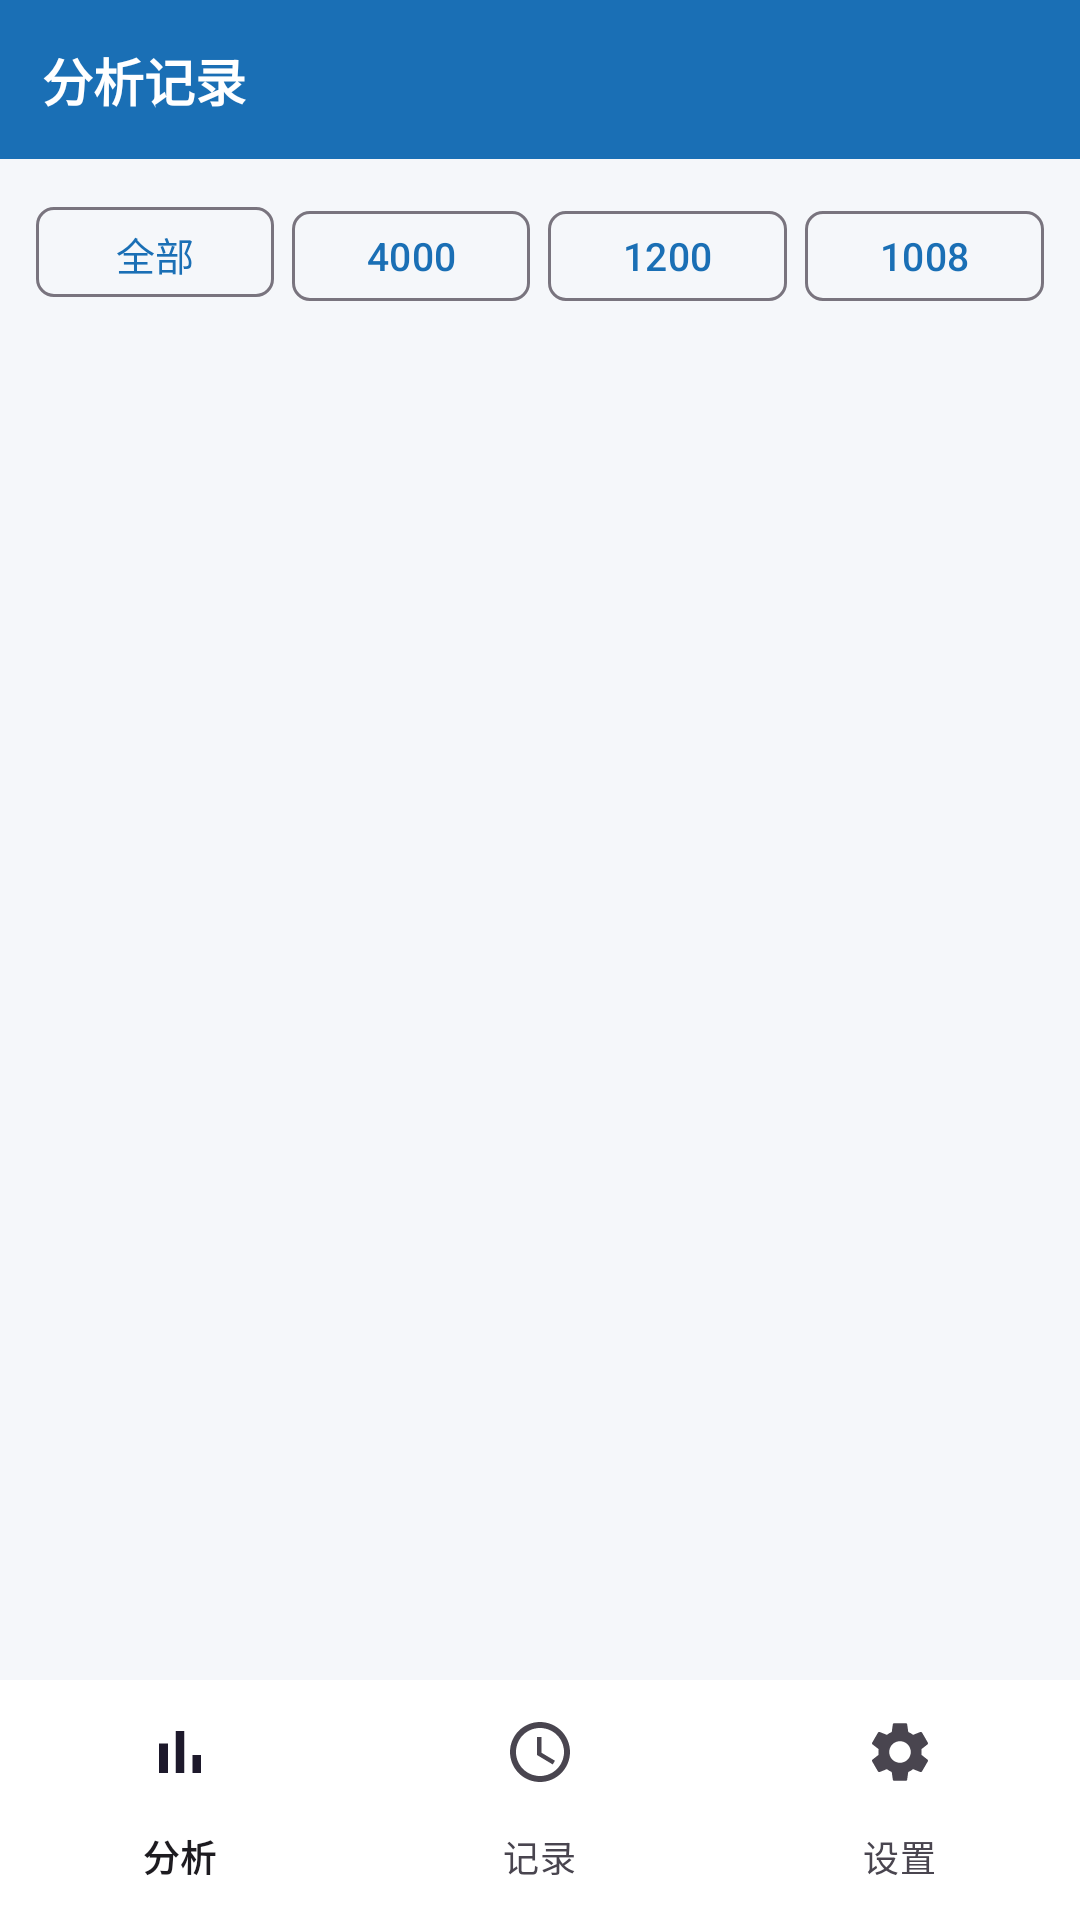

The Android layout XML behind this screen, and the referenced resources:
<!-- AndroidManifest.xml: application theme Theme.WaterDetect -->
<!-- res/layout/activity_history.xml -->
<?xml version="1.0" encoding="utf-8"?>
<LinearLayout xmlns:android="http://schemas.android.com/apk/res/android"
    xmlns:app="http://schemas.android.com/apk/res-auto"
    android:layout_width="match_parent"
    android:layout_height="match_parent"
    android:orientation="vertical"
    android:background="@color/bg">

    <TextView
        android:layout_width="match_parent"
        android:layout_height="wrap_content"
        android:background="@color/blue_primary"
        android:padding="14dp"
        android:text="分析记录"
        android:textSize="17sp"
        android:textStyle="bold"
        android:textColor="@color/card" />

    <ScrollView
        android:layout_width="match_parent"
        android:layout_height="0dp"
        android:layout_weight="1"
        android:overScrollMode="never">

        <LinearLayout
            android:layout_width="match_parent"
            android:layout_height="wrap_content"
            android:orientation="vertical"
            android:padding="12dp">

            
            <LinearLayout
                android:layout_width="match_parent"
                android:layout_height="wrap_content"
                android:orientation="horizontal">

                <com.google.android.material.button.MaterialButton
                    android:id="@+id/filterAll"
                    style="@style/Widget.Material3.Button.OutlinedButton"
                    android:layout_width="0dp"
                    android:layout_height="38dp"
                    android:layout_weight="1"
                    android:text="全部"
                    android:textSize="13sp"
                    app:cornerRadius="6dp" />

                <com.google.android.material.button.MaterialButton
                    android:id="@+id/filter4000"
                    style="@style/Widget.Material3.Button.OutlinedButton"
                    android:layout_width="0dp"
                    android:layout_height="38dp"
                    android:layout_weight="1"
                    android:layout_marginStart="6dp"
                    android:text="4000"
                    android:textSize="13sp"
                    app:cornerRadius="6dp" />

                <com.google.android.material.button.MaterialButton
                    android:id="@+id/filter1200"
                    style="@style/Widget.Material3.Button.OutlinedButton"
                    android:layout_width="0dp"
                    android:layout_height="38dp"
                    android:layout_weight="1"
                    android:layout_marginStart="6dp"
                    android:text="1200"
                    android:textSize="13sp"
                    app:cornerRadius="6dp" />

                <com.google.android.material.button.MaterialButton
                    android:id="@+id/filter1008"
                    style="@style/Widget.Material3.Button.OutlinedButton"
                    android:layout_width="0dp"
                    android:layout_height="38dp"
                    android:layout_weight="1"
                    android:layout_marginStart="6dp"
                    android:text="1008"
                    android:textSize="13sp"
                    app:cornerRadius="6dp" />
            </LinearLayout>

            <TextView
                android:id="@+id/emptyText"
                android:layout_width="match_parent"
                android:layout_height="wrap_content"
                android:layout_marginTop="60dp"
                android:gravity="center"
                android:text="暂无分析记录"
                android:textSize="14sp"
                android:textColor="@color/text_hint"
                android:visibility="gone" />

            <LinearLayout
                android:id="@+id/historyList"
                android:layout_width="match_parent"
                android:layout_height="wrap_content"
                android:orientation="vertical" />
        </LinearLayout>
    </ScrollView>

    <include
        android:id="@+id/bottomNav"
        layout="@layout/view_bottom_nav" />
</LinearLayout>
<!-- res/layout/view_bottom_nav.xml (included above) -->
<?xml version="1.0" encoding="utf-8"?>
<com.google.android.material.bottomnavigation.BottomNavigationView
    xmlns:android="http://schemas.android.com/apk/res/android"
    xmlns:app="http://schemas.android.com/apk/res-auto"
    android:id="@+id/bottomNav"
    android:layout_width="match_parent"
    android:layout_height="wrap_content"
    android:background="@color/card"
    app:elevation="8dp"
    app:labelVisibilityMode="labeled"
    app:menu="@menu/bottom_nav" />
<!-- resources referenced by this layout -->
<resources>
  <color name="bg">#f5f7fa</color>
  <color name="blue_primary">#1a6fb5</color>
  <color name="card">#ffffff</color>
  <color name="text_hint">#aaaaaa</color>
  <style name="Theme.WaterDetect" parent="Theme.Material3.DayNight.NoActionBar">
          <item name="colorPrimary">@color/blue_primary</item>
          <item name="colorPrimaryDark">@color/blue_dark</item>
          <item name="android:windowBackground">@color/bg</item>
          <item name="android:statusBarColor">@color/blue_dark</item>
      </style>
  <color name="blue_dark">#155a93</color>
</resources>
